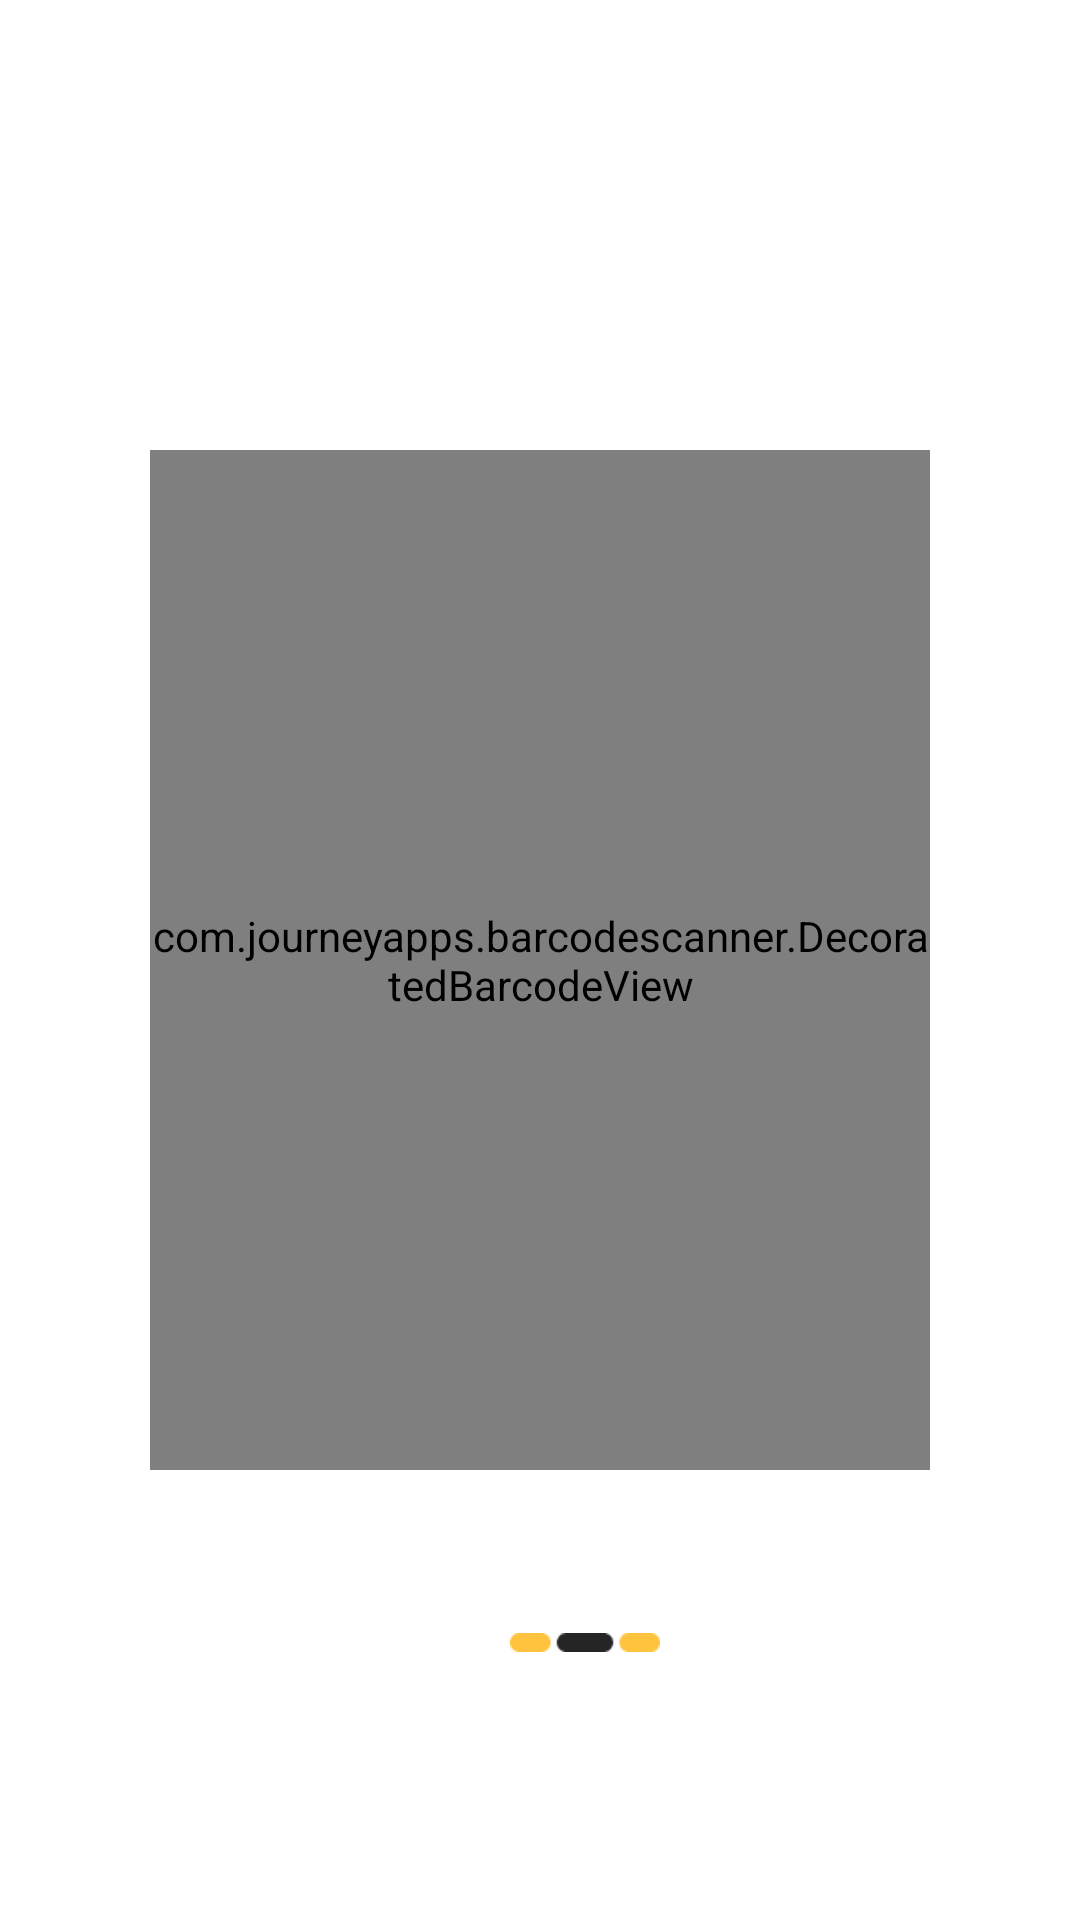

Write the Android layout XML for this screen, with the resource values it uses.
<!-- AndroidManifest.xml: application theme Theme.CampusWayFinder -->
<!-- res/layout/activity_barcode_scan.xml -->
<?xml version="1.0" encoding="utf-8"?>
<RelativeLayout xmlns:android="http://schemas.android.com/apk/res/android"
    xmlns:app="http://schemas.android.com/apk/res-auto"
    xmlns:tools="http://schemas.android.com/tools"
    android:layout_width="wrap_content"
    android:layout_height="match_parent"
    tools:context=".CustomScannerActivity">

   <FrameLayout
       android:id="@+id/imageFrameContainer"
       android:layout_width="match_parent"
       android:layout_height="match_parent"
       android:background="@color/calstate_ash_white">

      <com.journeyapps.barcodescanner.DecoratedBarcodeView
          android:layout_width="match_parent"
          android:layout_height="match_parent"
          android:layout_marginLeft="50dp"
          android:layout_marginRight="50dp"
          android:layout_marginTop="150dp"
          android:layout_marginBottom="150dp"
          android:id="@+id/zxing_barcode_scanner"
          app:zxing_use_texture_view="false"
          app:zxing_preview_scaling_strategy="fitXY"/>

      <LinearLayout
          android:id="@+id/dashLayout"
          android:layout_width="50dp"
          android:layout_height="25dp"
          android:layout_gravity="bottom"
          android:layout_marginStart="170dp"
          android:layout_marginBottom="80dp"
          android:orientation="vertical">

         <ImageView
             android:id="@+id/dashView"
             android:layout_width="match_parent"
             android:layout_height="match_parent"
             android:contentDescription="@string/dash_image"
             app:srcCompat="@drawable/dash_placeholder" />
      </LinearLayout>

   </FrameLayout>

</RelativeLayout>
<!-- resources referenced by this layout -->
<resources>
  <!-- drawable dash_placeholder: png bitmap (drawable-v24, 371 bytes) -->
  <string name="dash_image">Dash Image</string>
  <style name="Theme.CampusWayFinder" parent="Theme.MaterialComponents.DayNight.NoActionBar">
          
          <item name="colorPrimary">@color/calstate_ash_white</item>
          <item name="colorPrimaryVariant">@color/calstate_yellow</item>
          <item name="colorOnPrimary">@color/white</item>
  
          
          <item name="colorSecondary">@color/calstate_ash_white</item>
          <item name="colorSecondaryVariant">@color/calstate_yellow</item>
          <item name="colorOnSecondary">@color/white</item>
          
          <item name="android:statusBarColor">@color/calstate_ash_white</item>
          
      </style>
  <color name="calstate_yellow">#FFC33E</color>
  <color name="white">#FFFFFFFF</color>
</resources>
